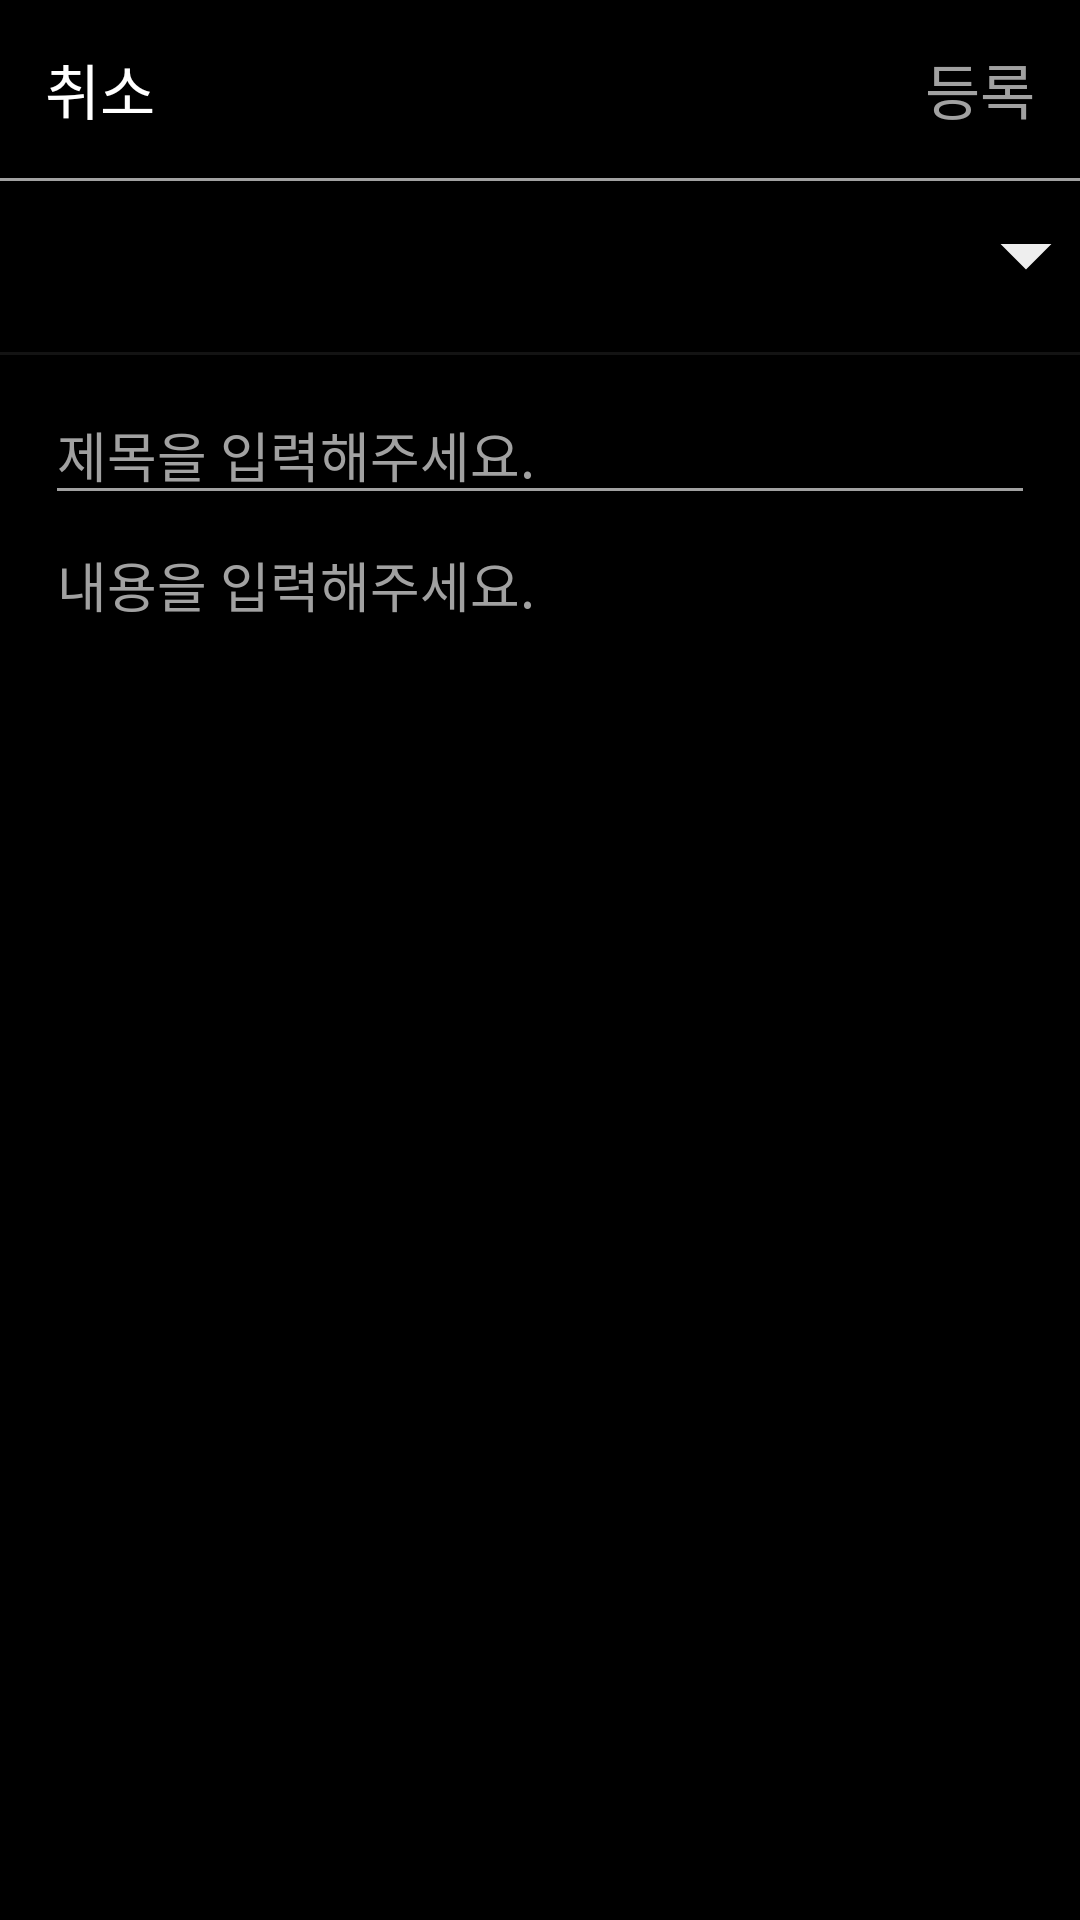

Here is an Android app screen rendered from its layout file. Give the layout XML and the strings, colors and styles it references.
<!-- AndroidManifest.xml: application theme Theme.WorldChat -->
<!-- res/layout/fragment_add_board.xml -->
<?xml version="1.0" encoding="utf-8"?>
<layout>

    <androidx.constraintlayout.widget.ConstraintLayout xmlns:android="http://schemas.android.com/apk/res/android"
        xmlns:app="http://schemas.android.com/apk/res-auto"
        xmlns:tools="http://schemas.android.com/tools"
        android:layout_width="match_parent"
        android:layout_height="match_parent">

        <TextView
            android:id="@+id/cancel_text"
            android:layout_width="wrap_content"
            android:layout_height="wrap_content"
            android:layout_margin="15dp"
            android:text="@string/cancel"
            android:textColor="@color/white"
            android:textSize="20sp"
            app:layout_constraintStart_toStartOf="parent"
            app:layout_constraintTop_toTopOf="parent" />

        <TextView
            android:id="@+id/register_text"
            android:layout_width="wrap_content"
            android:layout_height="wrap_content"
            android:layout_margin="15dp"
            android:text="@string/register"
            android:textColor="@color/light_gray"
            android:textSize="20sp"
            app:layout_constraintEnd_toEndOf="parent"
            app:layout_constraintTop_toTopOf="parent" />

        <com.google.android.material.divider.MaterialDivider
            android:id="@+id/divider"
            android:layout_width="match_parent"
            android:layout_height="1dp"
            android:layout_marginTop="15dp"
            app:dividerColor="@color/light_gray"
            app:layout_constraintTop_toBottomOf="@id/cancel_text" />


        <androidx.core.widget.NestedScrollView
            android:layout_width="match_parent"
            android:layout_height="0dp"
            app:layout_constraintTop_toBottomOf="@+id/divider"
            app:layout_constraintBottom_toTopOf="@+id/bottom_layout"
            android:orientation="vertical">

            <LinearLayout
                android:layout_width="match_parent"
                android:orientation="vertical"
                android:layout_height="match_parent">

                <Spinner
                    android:id="@+id/topic_spinner"
                    android:layout_width="match_parent"
                    android:layout_height="wrap_content"
                    android:layout_marginTop="10dp"
                    android:textSize="30sp"
                    android:background="@drawable/spinner_topic"/>

                <com.google.android.material.divider.MaterialDivider
                    android:layout_width="match_parent"
                    android:layout_height="1dp"
                    android:layout_marginTop="15dp"
                    app:dividerColor="@color/gray"
                    app:layout_constraintTop_toBottomOf="@id/cancel_text" />

                <EditText
                    android:id="@+id/title_edit_text"
                    android:layout_width="match_parent"
                    android:layout_height="wrap_content"
                    android:layout_marginStart="15dp"
                    android:layout_marginTop="10dp"
                    android:layout_marginEnd="15dp"
                    android:backgroundTint="@color/light_gray"
                    android:hint="@string/edit_title"
                    android:importantForAutofill="no"
                    android:inputType="text"
                    android:textColor="@color/white"
                    android:textColorHint="@color/light_gray" />

                <EditText
                    android:id="@+id/content_edit_text"
                    android:layout_width="match_parent"
                    android:layout_height="wrap_content"
                    android:layout_marginStart="15dp"
                    android:layout_marginEnd="15dp"
                    android:backgroundTint="@color/black"
                    android:gravity="top"
                    android:hint="@string/edit_content"
                    android:importantForAutofill="no"
                    android:textColor="@color/white"
                    android:textColorHint="@color/light_gray" />

                <androidx.recyclerview.widget.RecyclerView
                    android:id="@+id/add_board_recycler_view"
                    android:layout_width="match_parent"
                    android:layout_height="wrap_content"
                    android:layout_marginStart="15dp"
                    android:layout_marginEnd="15dp"/>


            </LinearLayout>

        </androidx.core.widget.NestedScrollView>

        <LinearLayout
            android:id="@+id/bottom_layout"
            android:layout_width="match_parent"
            android:layout_height="wrap_content"
            android:orientation="horizontal"
            app:layout_constraintBottom_toBottomOf="parent">

            <ImageButton
                android:id="@+id/add_image_button"
                android:layout_width="50dp"
                android:layout_height="50dp"
                android:background="@color/limpidity"
                android:contentDescription="@string/add_image"
                android:src="@drawable/ic_camera"
                app:layout_constraintEnd_toEndOf="parent"
                app:layout_constraintTop_toTopOf="parent" />

        </LinearLayout>

    </androidx.constraintlayout.widget.ConstraintLayout>

</layout>
<!-- resources referenced by this layout -->
<resources>
  <color name="black">#FF000000</color>
  <color name="gray">#131313</color>
  <color name="light_gray">#A1A1A1</color>
  <color name="limpidity">#00FFFFFF</color>
  <color name="white">#FFFFFFFF</color>
  <!-- drawable spinner_topic (drawable) -->
  <?xml version="1.0" encoding="utf-8"?>
  <layer-list xmlns:android="http://schemas.android.com/apk/res/android">
      <item>
          <shape android:shape="rectangle">
              <solid android:color="@color/black"/>
              <corners android:radius="3dp" />
          </shape>
      </item>
      <item android:gravity="center_vertical|right" android:right="8dp">
          <layer-list>
              <item android:width="12dp" android:height="12dp"  android:gravity="center" android:bottom="10dp">
                  <rotate
                      android:fromDegrees="45"
                      android:toDegrees="45">
                      <shape android:shape="rectangle">
                          <solid android:color="#eeeeee" />
                          <stroke android:color="#eeeeee" android:width="1dp"/>
                      </shape>
                  </rotate>
              </item>
              <item android:width="20dp" android:height="11dp" android:bottom="21dp" android:gravity="center">
                  <shape android:shape="rectangle">
                      <solid android:color="@color/black"/>
                  </shape>
              </item>
          </layer-list>
      </item>
  </layer-list>
  <string name="add_image">이미지 추가 버튼</string>
  <string name="cancel">취소</string>
  <string name="edit_content">내용을 입력해주세요.</string>
  <string name="edit_title">제목을 입력해주세요.</string>
  <string name="register">등록</string>
  <style name="Theme.WorldChat" parent="Theme.AppCompat.Light.NoActionBar">
          
          <item name="colorPrimary">@color/purple_500</item>
          <item name="colorPrimaryVariant">@color/purple_700</item>
          <item name="colorOnPrimary">@color/white</item>
          
          <item name="colorSecondary">@color/teal_200</item>
          <item name="colorSecondaryVariant">@color/teal_700</item>
          <item name="colorOnSecondary">@color/black</item>
          
          <item name="android:statusBarColor" tools:targetApi="l">@color/black</item>
          
          <item name="android:windowBackground">@color/black</item>
      </style>
  <color name="purple_500">#FF6200EE</color>
  <color name="purple_700">#FF3700B3</color>
  <color name="teal_200">#FF03DAC5</color>
  <color name="teal_700">#FF018786</color>
</resources>
